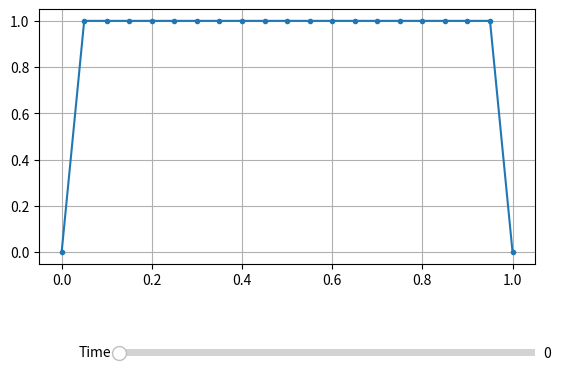

Here is the Python script that generated this plot:
import numpy as np
import matplotlib.pyplot as plt
from scipy import sparse
from scipy.special import gamma
import datetime


def b_fun(k, alpha):
    return (np.power(k+1, 1-alpha)-np.power(k, 1-alpha))/gamma(2-alpha)


alpha = 0.8
phi = 0.5
beta = 0.5
nu = 0.01

T = 2.0
N = 5001
h = T/(N-1)

a = 0.0
b = 1.0
M = 21
x = np.linspace(a, b, M)
dx = x[1]-x[0]

L  = sparse.diags([-2.0*np.ones(M-2), np.ones(M-3), np.ones(M-3)], [0, -1, 1])
Id = sparse.diags(np.ones(M-2), 0)

u = np.zeros((M, N)) #(x, t)
f = np.zeros_like(u)

u[:,0] = 1.0 + 0.0*x
u[0,0] = 0.0
u[-1,0] = 0.0

for n in range(1, N):
    halpha = np.power(h, 1-alpha)
    NTX = nu*h/np.square(dx)

    bb = b_fun(n-np.arange(1,n+1), alpha)

    A = (phi + bb[-1]*halpha)*Id - NTX*L

    y = np.sum(u[:,1:n], axis=1)

    f1 = (NTX*L)@y[1:-1]
    f2 = halpha*(u[1:-1,1:n]@bb[:-1])
    f3 = (phi + beta*(((n*h)**(1-alpha))/gamma(2-alpha)))*u[1:-1,0]
    f4 = h*np.sum(f[1:-1,1:n], axis=1)

    fBC = np.zeros(M-2)    
    fBC[0]  = (h*nu/(dx**2))*(u[0,0] + y[0])
    fBC[-1] = (h*nu/(dx**2))*(u[-1,0] + y[-1])

    u[1:-1,n] = sparse.linalg.spsolve(A, f1 - f2 + f3 + f4 + fBC)
    u[0,n]  = u[0,0]
    u[-1,n] = u[-1,0]


# SAVING SOLUTION
params = {
    'T':T,
    'N':N,
    'a':a,
    'b':b,
    'M':M,
    'alpha':alpha,
    'phi':phi,
    'beta':beta,
    'nu':nu,
}

# np.savez(f'./results/u_{datetime.datetime.now().strftime("%Y-%d-%m_%H-%M-%S")}.npz', u=u, f=f, params=params)

# exit()
# PLOTTING
import matplotlib.pyplot as plt
from matplotlib.widgets import Slider

def update(val):
    l.set_ydata(u[:,int(u.shape[1]*val/T)])

fig, ax = plt.subplots()
plt.grid()
plt.subplots_adjust(bottom=0.35)
plt.ylim([np.min(u)-0.05*np.abs(np.max(u)), np.max(u)+0.05*np.abs(np.max(u))])
l, = plt.plot(x, u[:,0], '.-')
axfreq = plt.axes([0.25, 0.15, 0.65, 0.03])
freq = Slider(axfreq, 'Time', 0, T-0.5*h, valinit=0, valstep=h)
freq.on_changed(update)
plt.show()